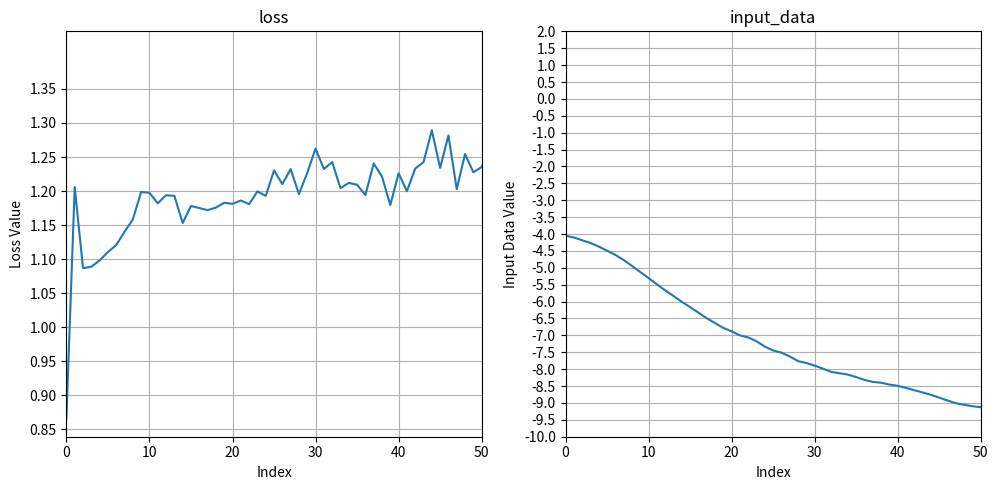

The matplotlib source for this figure:
import numpy as np
import matplotlib.pyplot as plt
from matplotlib.pyplot import MultipleLocator

# 创建一个示例的numpy数组
loss = np.array([0.8663849234580994, 1.2059638500213623, 1.0868374109268188, 1.0889416933059692, 1.0982013940811157, 1.110490322113037, 1.1206721067428589, 1.1403251886367798, 1.158400297164917, 1.198738694190979, 1.1974871158599854, 1.1820417642593384, 1.1939120292663574, 1.1929912567138672, 1.153082251548767, 1.1781057119369507, 1.1750844717025757, 1.172011137008667, 1.1757481098175049, 1.182835340499878, 1.1812509298324585, 1.1861563920974731, 1.180765151977539, 1.199598789215088, 1.1929175853729248, 1.230353832244873, 1.2102335691452026, 1.2322893142700195, 1.1955459117889404, 1.2266546487808228, 1.2624295949935913, 1.232438325881958, 1.242511510848999, 1.2043704986572266, 1.211979866027832, 1.2093390226364136, 1.194077730178833, 1.2405152320861816, 1.2211889028549194, 1.1795402765274048, 1.226165771484375, 1.199818730354309, 1.2330589294433594, 1.2424286603927612, 1.2892706394195557, 1.2339270114898682, 1.2816548347473145, 1.2027652263641357, 1.2544718980789185, 1.2276339530944824, 1.235303282737732, 1.263527750968933, 1.2632759809494019, 1.2221916913986206, 1.1988368034362793, 1.2377582788467407, 1.2291959524154663, 1.3253146409988403, 1.3232347965240479, 1.3649243116378784, 1.355829119682312, 1.3642635345458984, 1.3957195281982422, 1.3472355604171753, 1.3338104486465454, 1.407493233680725, 1.3544515371322632, 1.3202438354492188, 1.3148303031921387, 1.3256105184555054, 1.3142982721328735, 1.349258542060852, 1.319541335105896, 1.3309801816940308, 1.3514596223831177, 1.325279951095581, 1.3494274616241455, 1.3605573177337646, 1.3194423913955688, 1.3431529998779297, 1.3508520126342773, 1.3162750005722046, 1.3383402824401855, 1.322377324104309, 1.303154468536377, 1.2934218645095825, 1.3302521705627441, 1.3233206272125244, 1.3193737268447876, 1.3278106451034546, 1.3328510522842407, 1.3688958883285522, 1.355644702911377, 1.3664803504943848, 1.3548126220703125, 1.3466777801513672, 1.354069471359253, 1.3468581438064575, 1.358540654182434, 1.348352313041687, 1.3402589559555054, 1.3494268655776978, 1.3422023057937622, 1.3503860235214233, 1.3390053510665894, 1.3434594869613647, 1.3379205465316772, 1.3335775136947632, 1.3417571783065796, 1.3422961235046387, 1.3288487195968628, 1.3207653760910034, 1.3220571279525757, 1.322039008140564, 1.3245311975479126, 1.3243825435638428, 1.3268718719482422, 1.3278461694717407, 1.329552412033081, 1.33036208152771, 1.3271914720535278, 1.3233791589736938, 1.322065830230713, 1.3240680694580078, 1.3226674795150757, 1.3222765922546387, 1.3215866088867188, 1.3262935876846313, 1.333895206451416, 1.333524465560913, 1.322226881980896, 1.319671630859375, 1.3243263959884644, 1.3343621492385864, 1.3253223896026611, 1.3297038078308105, 1.2944294214248657, 1.2905880212783813, 1.3186672925949097, 1.3515413999557495, 1.322625756263733, 1.3354671001434326, 1.3268649578094482, 1.3341946601867676, 1.3375829458236694, 1.3325927257537842, 1.3242813348770142, 1.314749836921692, 1.3193917274475098, 1.3586760759353638, 1.3336900472640991, 1.341573715209961, 1.3378063440322876, 1.342468023300171, 1.3436353206634521, 1.3461284637451172, 1.3492605686187744, 1.3514001369476318, 1.353662133216858, 1.3504836559295654, 1.349772572517395, 1.3596289157867432, 1.3783715963363647, 1.402256727218628, 1.39935302734375, 1.3907190561294556, 1.406977653503418, 1.4191300868988037, 1.406693696975708, 1.4053704738616943, 1.4067656993865967, 1.3928303718566895, 1.383476734161377, 1.3834906816482544, 1.3951940536499023, 1.4056355953216553, 1.4156321287155151, 1.415825605392456, 1.4011495113372803, 1.3919764757156372, 1.3879269361495972, 1.3837395906448364, 1.3884682655334473, 1.3903179168701172, 1.3978991508483887, 1.4193733930587769, 1.4368703365325928, 1.4175485372543335, 1.3871315717697144, 1.395756483078003, 1.429638385772705, 1.4484782218933105, 1.4321751594543457, 1.3886456489562988, 1.3984932899475098, 1.4405282735824585, 1.4608852863311768, 1.4521257877349854, 1.4159516096115112, 1.399905800819397, 1.4283922910690308, 1.445199966430664, 1.4513698816299438, 1.4413366317749023, 1.4502029418945312, 1.464935541152954, 1.4787603616714478, 1.5042847394943237, 1.515928864479065, 1.5779681205749512, 1.6119142770767212, 1.6484004259109497, 1.668235421180725, 1.6655629873275757, 1.6615580320358276, 1.6372283697128296, 1.5988929271697998, 1.5658243894577026, 1.5432711839675903, 1.5163617134094238, 1.5146666765213013, 1.5122473239898682, 1.5312960147857666, 1.5361849069595337, 1.5432567596435547, 1.521614670753479, 1.5235857963562012, 1.5427035093307495, 1.559145212173462, 1.6054967641830444, 1.6136196851730347, 1.6143114566802979, 1.6116241216659546, 1.5962145328521729, 1.5877317190170288, 1.5720504522323608, 1.5747681856155396, 1.5654352903366089, 1.5698645114898682, 1.55826735496521, 1.5794165134429932, 1.6076550483703613, 1.6340651512145996, 1.656511664390564, 1.6487679481506348, 1.6201708316802979, 1.6006444692611694, 1.612607479095459, 1.640316128730774, 1.648559808731079, 1.6407312154769897, 1.637434959411621, 1.6456265449523926, 1.6500320434570312, 1.6590594053268433, 1.668324589729309, 1.6620211601257324, 1.657510757446289, 1.6520699262619019, 1.6374627351760864, 1.6345399618148804, 1.6393030881881714, 1.6480491161346436, 1.645831823348999, 1.6322386264801025, 1.6309549808502197, 1.6443939208984375, 1.6467480659484863, 1.6314748525619507, 1.6311888694763184, 1.6335418224334717, 1.6330116987228394, 1.6388550996780396, 1.6397478580474854, 1.6174956560134888, 1.610647201538086, 1.616764783859253, 1.620331883430481, 1.6208795309066772, 1.593347191810608, 1.587262511253357, 1.5832229852676392, 1.5861339569091797, 1.5890575647354126, 1.5954912900924683, 1.590950608253479, 1.581608533859253, 1.5709950923919678, 1.557262897491455, 1.5469601154327393, 1.5602372884750366, 1.5883010625839233, 1.5892120599746704, 1.5737590789794922, 1.5411967039108276, 1.5525518655776978, 1.5907734632492065, 1.6024909019470215, 1.5948171615600586, 1.5627872943878174])

input_data = np.array([-4.0533, -4.1015, -4.1847, -4.2664, -4.372, -4.4924, -4.6196, -4.7702, -4.9451, -5.1249, -5.304, -5.49, -5.6676, -5.8349, -6.01, -6.1642, -6.3264, -6.4941, -6.6362, -6.7798, -6.8829, -6.9998, -7.062, -7.1744, -7.3325, -7.4483, -7.5128, -7.6264, -7.7621, -7.8179, -7.8963, -7.9852, -8.0834, -8.1204, -8.1621, -8.2345, -8.3192, -8.3769, -8.4024, -8.4565, -8.4938, -8.5552, -8.6239, -8.6906, -8.7611, -8.8435, -8.9288, -9.0073, -9.0557, -9.0969, -9.1274, -9.1384, -9.1719, -9.23, -9.2872, -9.3483, -9.3649, -9.3796, -9.3986, -9.4209, -9.4445, -9.4696, -9.4878, -9.5124, -9.5344, -9.5511, -9.5955, -9.6251, -9.6476, -9.6725, -9.7142, -9.7502, -9.7871, -9.8231, -9.8597, -9.9025, -9.939, -9.9826, -10.0285, -10.0675, -10.1125, -10.1609, -10.1959, -10.2295, -10.2672, -10.2981, -10.3286, -10.3603, -10.3853, -10.4161, -10.4402, -10.4771, -10.5055, -10.5261, -10.5509, -10.5744, -10.6061, -10.6262, -10.6631, -10.693, -10.719, -10.7489, -10.7702, -10.8015, -10.8229, -10.8542, -10.8737, -10.9002, -10.9232, -10.9441, -10.967, -10.9915, -11.0142, -11.0343, -11.053, -11.0717, -11.0913, -11.1092, -11.1266, -11.1455, -11.1649, -11.1841, -11.2024, -11.2207, -11.2394, -11.2578, -11.2739, -11.2887, -11.3038, -11.3196, -11.3338, -11.347, -11.3589, -11.3692, -11.3828, -11.3977, -11.4234, -11.4481, -11.4716, -11.4913, -11.5115, -11.5342, -11.555, -11.575, -11.5908, -11.6062, -11.624, -11.6433, -11.6641, -11.6793, -11.6948, -11.7137, -11.7321, -11.7502, -11.7681, -11.7857, -11.8027, -11.8187, -11.8336, -11.8469, -11.8629, -11.8811, -11.8989, -11.9096, -11.9193, -11.9321, -11.9476, -11.9633, -11.9802, -11.997, -12.0135, -12.0296, -12.043, -12.0588, -12.0764, -12.0934, -12.1097, -12.1269, -12.1443, -12.1621, -12.1761, -12.1881, -12.2068, -12.226, -12.2436, -12.2595, -12.2757, -12.2931, -12.311, -12.3296, -12.3478, -12.3632, -12.3786, -12.3945, -12.4127, -12.4308, -12.4465, -12.4612, -12.4756, -12.4935, -12.5134, -12.5309, -12.5486, -12.5656, -12.5788, -12.5883, -12.5962, -12.6025, -12.6121, -12.6245, -12.6416, -12.6613, -12.6799, -12.6985, -12.7149, -12.7294, -12.7447, -12.7615, -12.7729, -12.7849, -12.7929, -12.8014, -12.808, -12.8141, -12.8196, -12.8282, -12.8391, -12.8486, -12.8613, -12.8788, -12.8965, -12.9146, -12.9318, -12.9472, -12.9631, -12.9797, -12.9964, -13.0154, -13.0344, -13.0555, -13.0751, -13.0971, -13.1186, -13.1413, -13.1646, -13.1857, -13.2071, -13.2289, -13.2495, -13.2664, -13.2821, -13.3007, -13.3186, -13.3369, -13.3571, -13.377, -13.3965, -13.4154, -13.4347, -13.4554, -13.477, -13.4985, -13.521, -13.5434, -13.5645, -13.5851, -13.6042, -13.6238, -13.6423, -13.6607, -13.6777, -13.6944, -13.7108, -13.7259, -13.7418, -13.7596, -13.7783, -13.7961, -13.8146, -13.8305, -13.8465, -13.863, -13.8809, -13.8999, -13.9195, -13.9366, -13.9514, -13.9647, -13.9782, -13.9917, -14.0062, -14.019, -14.0309, -14.0419, -14.0535, -14.0675, -14.0802, -14.0921, -14.1021, -14.1122])

grad = np.array([-1.9855, -2.1694, -2.449, -1.3582, -1.6534, -2.891, -2.1136, 0.6407, 0.4286, -0.1172, -0.0038, -0.0046, -0.0098, -0.0358, -0.0569, 0.0398, -0.036, 0.0265, -0.0276, 0.0305, -0.0358, 0.0363, -0.0371, 0.0514, -0.0435, 0.0303, -0.0337, 0.0279, -0.0265, 0.0428, -0.0453, 0.0379, -0.0383, 0.0459, -0.0428, 0.0319, -0.0377, 0.0443, -0.0394, 0.0382, -0.0428, 0.0404, -0.0395, 0.0506, -0.0469, 0.0345, -0.0368, 0.0376, -0.0351, 0.0356, -0.0356, 0.0338, -0.0365, 0.0355, -0.0362, 0.045, -0.0414, 0.0346, -0.037, 0.0311, -0.0352, 0.0323, -0.0236, 0.0367, -0.0416, 0.0336, -0.0324, 0.0421, -0.0384, 0.0331, -0.0375, 0.0307, -0.0304, 0.0318, -0.0329, 0.0317, -0.0308, 0.0457, -0.0409, 0.028, -0.0319, 0.0385, -0.0405, 0.0435, -0.042, 0.0421, -0.042, 0.0371, -0.0389, 0.0358, -0.0376, 0.052, -0.0455, 0.0284, -0.0334, 0.0349, -0.0338, 0.0321, -0.0305, 0.0377, -0.0374, 0.0347, -0.036, 0.0428, -0.0429, 0.0474, -0.0432, 0.0391, -0.0441, 0.0264, -0.0215, 0.0344, -0.0399, 0.042, -0.039, 0.0313, -0.0319, 0.0447, -0.0428, 0.0329, -0.0382, 0.0454, -0.0423, 0.0417, -0.0416, 0.0374, -0.0422, 0.0444, -0.0427, 0.0377, -0.0347, 0.0387, -0.0413, 0.0371, -0.0359, 0.0304, -0.0293, 0.0304, -0.0273, 0.032, -0.0366, 0.0373, -0.0345, 0.0333, -0.0374, 0.0422, -0.0425, 0.0395, -0.0383, 0.0492, -0.0468, 0.0368, -0.0378, 0.0437, -0.0438, 0.0346, -0.0387, 0.0433, -0.0442, 0.0426, -0.0368, 0.034, -0.0344, 0.0335, -0.0322, 0.0382, -0.0388, 0.0326, -0.0359, 0.0415, -0.0388, 0.0364, -0.0341, 0.0317, -0.038, 0.0519, -0.0469, 0.0323, -0.0326, 0.0317, -0.0326, 0.0412, -0.041, 0.0401, -0.0453, 0.0408, -0.0383, 0.0342, -0.0296, 0.0206, -0.0114, 0.0198, -0.0289, 0.0392, -0.0436, 0.0362, -0.0358, 0.0378, -0.0392, 0.0384, -0.0399, 0.0386, -0.0332, 0.0386, -0.0409, 0.0358, -0.0349, 0.0409, -0.0423, 0.0435, -0.0384, 0.0383, -0.0435, 0.0417, -0.0394, 0.038, -0.0422, 0.0389, -0.0325, 0.028, -0.0328, 0.0393, -0.0354, 0.0258, -0.0234, 0.0408, -0.0433, 0.0383, -0.0377, 0.0361, -0.0382, 0.0433, -0.0437, 0.0449, -0.0426, 0.0343, -0.0381, 0.0318, -0.0276, 0.0381, -0.0404, 0.0309, -0.0294, 0.0417, -0.0424, 0.0401, -0.04, 0.0313, -0.0306, 0.0394, -0.0411, 0.0292, -0.0261, 0.04, -0.045, 0.0388, -0.0381, 0.0436, -0.0414, 0.033, -0.0332, 0.0346, -0.0383, 0.0489, -0.0448, 0.0375, -0.0403, 0.0359, -0.0358, 0.0471, -0.0424, 0.0285, -0.0308, 0.0395, -0.0409, 0.0426, -0.0413, 0.0371, -0.035, 0.0208, -0.02, 0.0249, -0.0214, 0.0256, -0.0331, 0.0377, -0.0373, 0.0458, -0.0465, 0.0415, -0.0417, 0.0347, -0.0348, 0.0441, -0.0427, 0.027, -0.0278, 0.04, -0.0395, 0.0357])

all_data = np.concatenate([loss[:51], input_data[:51]])  # 仅考虑前101个数据点
y_min = np.floor(min(all_data))
y_max = np.ceil(max(all_data))

plt.figure(figsize=(15, 5))  # 设置整体图形大小

# 创建第一个子图
plt.subplot(1, 3, 1)  # 创建1行3列的子图，并激活第1个子图
plt.plot(loss[:101])  # 只绘制前101个数据点
plt.title('loss')
plt.xlabel('Index')
plt.ylabel('Loss Value')
plt.grid(True)
plt.xticks(np.arange(0, 51, 10))  # 设置x轴刻度
plt.yticks(np.arange(np.floor(min(loss[:51])*20)/20, np.ceil(max(loss[:51])*20)/20 + 0.05, 0.05))
plt.xlim(0, 50)

# 创建第二个子图
plt.subplot(1, 3, 2)  # 创建1行3列的子图，并激活第2个子图
plt.plot(input_data[:51])  # 只绘制前101个数据点
plt.title('input_data')
plt.xlabel('Index')
plt.ylabel('Input Data Value')
plt.grid(True)
plt.xticks(np.arange(0, 51, 10))  # 设置x轴刻度
plt.yticks(np.arange(y_min, y_max + 0.5, 0.5))  # 纵轴刻度间隔0.5
plt.ylim(y_min, y_max)
plt.xlim(0, 50)

# 调整子图之间的间距
plt.tight_layout()

# 保存图形为PNG格式文件
plt.savefig('minus2_1_plots2.png')

# 显示图形
plt.show()


